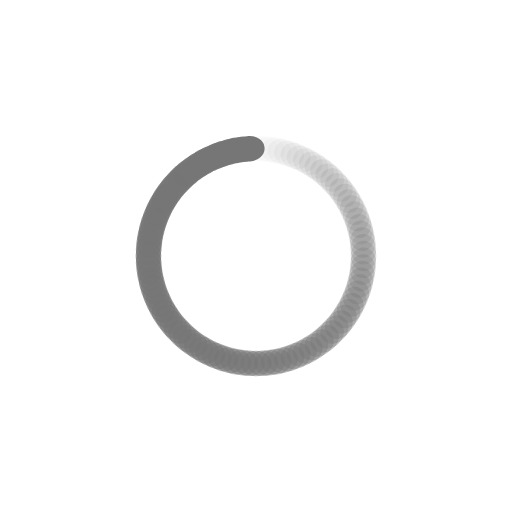
t = 0.00 s
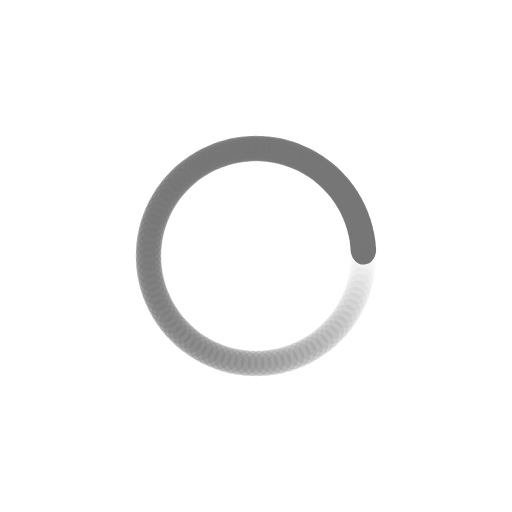
t = 0.39 s
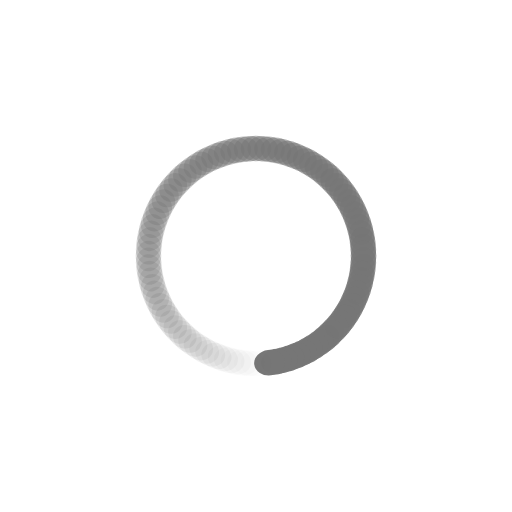
t = 0.77 s
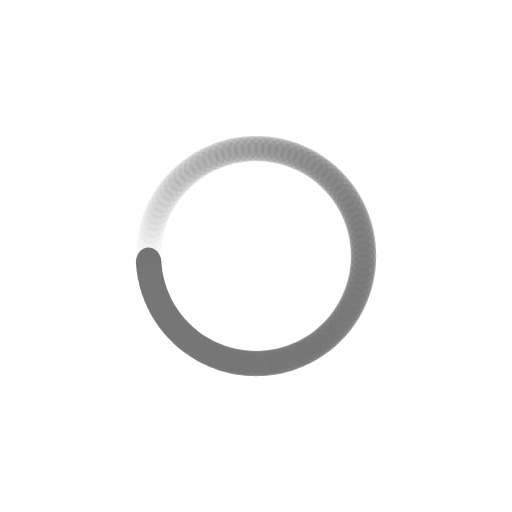
t = 1.15 s

The animated SVG that drew these frames (rendered in a browser with its animation timeline set to each time). Animation: 100 SMIL elements (animate=100); one cycle of 1.54 s, repeats indefinitely.

<?xml version="1.0" encoding="utf-8"?>
<svg xmlns="http://www.w3.org/2000/svg" xmlns:xlink="http://www.w3.org/1999/xlink" style="margin: auto; background: rgb(255, 255, 255); display: block; shape-rendering: auto;" width="224px" height="224px" viewBox="0 0 100 100" preserveAspectRatio="xMidYMid">
<g transform="rotate(0 50 50)">
  <rect x="47" y="26.5" rx="3" ry="2.5" width="6" height="5" fill="#767676">
    <animate attributeName="opacity" values="1;0" keyTimes="0;1" dur="1.5384615384615383s" begin="-1.523076923076923s" repeatCount="indefinite"></animate>
  </rect>
</g><g transform="rotate(3.6 50 50)">
  <rect x="47" y="26.5" rx="3" ry="2.5" width="6" height="5" fill="#767676">
    <animate attributeName="opacity" values="1;0" keyTimes="0;1" dur="1.5384615384615383s" begin="-1.5076923076923077s" repeatCount="indefinite"></animate>
  </rect>
</g><g transform="rotate(7.2 50 50)">
  <rect x="47" y="26.5" rx="3" ry="2.5" width="6" height="5" fill="#767676">
    <animate attributeName="opacity" values="1;0" keyTimes="0;1" dur="1.5384615384615383s" begin="-1.4923076923076923s" repeatCount="indefinite"></animate>
  </rect>
</g><g transform="rotate(10.8 50 50)">
  <rect x="47" y="26.5" rx="3" ry="2.5" width="6" height="5" fill="#767676">
    <animate attributeName="opacity" values="1;0" keyTimes="0;1" dur="1.5384615384615383s" begin="-1.476923076923077s" repeatCount="indefinite"></animate>
  </rect>
</g><g transform="rotate(14.4 50 50)">
  <rect x="47" y="26.5" rx="3" ry="2.5" width="6" height="5" fill="#767676">
    <animate attributeName="opacity" values="1;0" keyTimes="0;1" dur="1.5384615384615383s" begin="-1.4615384615384615s" repeatCount="indefinite"></animate>
  </rect>
</g><g transform="rotate(18 50 50)">
  <rect x="47" y="26.5" rx="3" ry="2.5" width="6" height="5" fill="#767676">
    <animate attributeName="opacity" values="1;0" keyTimes="0;1" dur="1.5384615384615383s" begin="-1.4461538461538461s" repeatCount="indefinite"></animate>
  </rect>
</g><g transform="rotate(21.6 50 50)">
  <rect x="47" y="26.5" rx="3" ry="2.5" width="6" height="5" fill="#767676">
    <animate attributeName="opacity" values="1;0" keyTimes="0;1" dur="1.5384615384615383s" begin="-1.4307692307692308s" repeatCount="indefinite"></animate>
  </rect>
</g><g transform="rotate(25.2 50 50)">
  <rect x="47" y="26.5" rx="3" ry="2.5" width="6" height="5" fill="#767676">
    <animate attributeName="opacity" values="1;0" keyTimes="0;1" dur="1.5384615384615383s" begin="-1.4153846153846155s" repeatCount="indefinite"></animate>
  </rect>
</g><g transform="rotate(28.8 50 50)">
  <rect x="47" y="26.5" rx="3" ry="2.5" width="6" height="5" fill="#767676">
    <animate attributeName="opacity" values="1;0" keyTimes="0;1" dur="1.5384615384615383s" begin="-1.4s" repeatCount="indefinite"></animate>
  </rect>
</g><g transform="rotate(32.4 50 50)">
  <rect x="47" y="26.5" rx="3" ry="2.5" width="6" height="5" fill="#767676">
    <animate attributeName="opacity" values="1;0" keyTimes="0;1" dur="1.5384615384615383s" begin="-1.3846153846153846s" repeatCount="indefinite"></animate>
  </rect>
</g><g transform="rotate(36 50 50)">
  <rect x="47" y="26.5" rx="3" ry="2.5" width="6" height="5" fill="#767676">
    <animate attributeName="opacity" values="1;0" keyTimes="0;1" dur="1.5384615384615383s" begin="-1.3692307692307693s" repeatCount="indefinite"></animate>
  </rect>
</g><g transform="rotate(39.6 50 50)">
  <rect x="47" y="26.5" rx="3" ry="2.5" width="6" height="5" fill="#767676">
    <animate attributeName="opacity" values="1;0" keyTimes="0;1" dur="1.5384615384615383s" begin="-1.353846153846154s" repeatCount="indefinite"></animate>
  </rect>
</g><g transform="rotate(43.2 50 50)">
  <rect x="47" y="26.5" rx="3" ry="2.5" width="6" height="5" fill="#767676">
    <animate attributeName="opacity" values="1;0" keyTimes="0;1" dur="1.5384615384615383s" begin="-1.3384615384615384s" repeatCount="indefinite"></animate>
  </rect>
</g><g transform="rotate(46.8 50 50)">
  <rect x="47" y="26.5" rx="3" ry="2.5" width="6" height="5" fill="#767676">
    <animate attributeName="opacity" values="1;0" keyTimes="0;1" dur="1.5384615384615383s" begin="-1.323076923076923s" repeatCount="indefinite"></animate>
  </rect>
</g><g transform="rotate(50.4 50 50)">
  <rect x="47" y="26.5" rx="3" ry="2.5" width="6" height="5" fill="#767676">
    <animate attributeName="opacity" values="1;0" keyTimes="0;1" dur="1.5384615384615383s" begin="-1.3076923076923077s" repeatCount="indefinite"></animate>
  </rect>
</g><g transform="rotate(54 50 50)">
  <rect x="47" y="26.5" rx="3" ry="2.5" width="6" height="5" fill="#767676">
    <animate attributeName="opacity" values="1;0" keyTimes="0;1" dur="1.5384615384615383s" begin="-1.2923076923076924s" repeatCount="indefinite"></animate>
  </rect>
</g><g transform="rotate(57.6 50 50)">
  <rect x="47" y="26.5" rx="3" ry="2.5" width="6" height="5" fill="#767676">
    <animate attributeName="opacity" values="1;0" keyTimes="0;1" dur="1.5384615384615383s" begin="-1.2769230769230768s" repeatCount="indefinite"></animate>
  </rect>
</g><g transform="rotate(61.2 50 50)">
  <rect x="47" y="26.5" rx="3" ry="2.5" width="6" height="5" fill="#767676">
    <animate attributeName="opacity" values="1;0" keyTimes="0;1" dur="1.5384615384615383s" begin="-1.2615384615384615s" repeatCount="indefinite"></animate>
  </rect>
</g><g transform="rotate(64.8 50 50)">
  <rect x="47" y="26.5" rx="3" ry="2.5" width="6" height="5" fill="#767676">
    <animate attributeName="opacity" values="1;0" keyTimes="0;1" dur="1.5384615384615383s" begin="-1.2461538461538462s" repeatCount="indefinite"></animate>
  </rect>
</g><g transform="rotate(68.4 50 50)">
  <rect x="47" y="26.5" rx="3" ry="2.5" width="6" height="5" fill="#767676">
    <animate attributeName="opacity" values="1;0" keyTimes="0;1" dur="1.5384615384615383s" begin="-1.2307692307692308s" repeatCount="indefinite"></animate>
  </rect>
</g><g transform="rotate(72 50 50)">
  <rect x="47" y="26.5" rx="3" ry="2.5" width="6" height="5" fill="#767676">
    <animate attributeName="opacity" values="1;0" keyTimes="0;1" dur="1.5384615384615383s" begin="-1.2153846153846153s" repeatCount="indefinite"></animate>
  </rect>
</g><g transform="rotate(75.6 50 50)">
  <rect x="47" y="26.5" rx="3" ry="2.5" width="6" height="5" fill="#767676">
    <animate attributeName="opacity" values="1;0" keyTimes="0;1" dur="1.5384615384615383s" begin="-1.2s" repeatCount="indefinite"></animate>
  </rect>
</g><g transform="rotate(79.2 50 50)">
  <rect x="47" y="26.5" rx="3" ry="2.5" width="6" height="5" fill="#767676">
    <animate attributeName="opacity" values="1;0" keyTimes="0;1" dur="1.5384615384615383s" begin="-1.1846153846153846s" repeatCount="indefinite"></animate>
  </rect>
</g><g transform="rotate(82.8 50 50)">
  <rect x="47" y="26.5" rx="3" ry="2.5" width="6" height="5" fill="#767676">
    <animate attributeName="opacity" values="1;0" keyTimes="0;1" dur="1.5384615384615383s" begin="-1.1692307692307693s" repeatCount="indefinite"></animate>
  </rect>
</g><g transform="rotate(86.4 50 50)">
  <rect x="47" y="26.5" rx="3" ry="2.5" width="6" height="5" fill="#767676">
    <animate attributeName="opacity" values="1;0" keyTimes="0;1" dur="1.5384615384615383s" begin="-1.1538461538461537s" repeatCount="indefinite"></animate>
  </rect>
</g><g transform="rotate(90 50 50)">
  <rect x="47" y="26.5" rx="3" ry="2.5" width="6" height="5" fill="#767676">
    <animate attributeName="opacity" values="1;0" keyTimes="0;1" dur="1.5384615384615383s" begin="-1.1384615384615384s" repeatCount="indefinite"></animate>
  </rect>
</g><g transform="rotate(93.6 50 50)">
  <rect x="47" y="26.5" rx="3" ry="2.5" width="6" height="5" fill="#767676">
    <animate attributeName="opacity" values="1;0" keyTimes="0;1" dur="1.5384615384615383s" begin="-1.123076923076923s" repeatCount="indefinite"></animate>
  </rect>
</g><g transform="rotate(97.2 50 50)">
  <rect x="47" y="26.5" rx="3" ry="2.5" width="6" height="5" fill="#767676">
    <animate attributeName="opacity" values="1;0" keyTimes="0;1" dur="1.5384615384615383s" begin="-1.1076923076923078s" repeatCount="indefinite"></animate>
  </rect>
</g><g transform="rotate(100.8 50 50)">
  <rect x="47" y="26.5" rx="3" ry="2.5" width="6" height="5" fill="#767676">
    <animate attributeName="opacity" values="1;0" keyTimes="0;1" dur="1.5384615384615383s" begin="-1.0923076923076922s" repeatCount="indefinite"></animate>
  </rect>
</g><g transform="rotate(104.4 50 50)">
  <rect x="47" y="26.5" rx="3" ry="2.5" width="6" height="5" fill="#767676">
    <animate attributeName="opacity" values="1;0" keyTimes="0;1" dur="1.5384615384615383s" begin="-1.0769230769230769s" repeatCount="indefinite"></animate>
  </rect>
</g><g transform="rotate(108 50 50)">
  <rect x="47" y="26.5" rx="3" ry="2.5" width="6" height="5" fill="#767676">
    <animate attributeName="opacity" values="1;0" keyTimes="0;1" dur="1.5384615384615383s" begin="-1.0615384615384615s" repeatCount="indefinite"></animate>
  </rect>
</g><g transform="rotate(111.6 50 50)">
  <rect x="47" y="26.5" rx="3" ry="2.5" width="6" height="5" fill="#767676">
    <animate attributeName="opacity" values="1;0" keyTimes="0;1" dur="1.5384615384615383s" begin="-1.0461538461538462s" repeatCount="indefinite"></animate>
  </rect>
</g><g transform="rotate(115.2 50 50)">
  <rect x="47" y="26.5" rx="3" ry="2.5" width="6" height="5" fill="#767676">
    <animate attributeName="opacity" values="1;0" keyTimes="0;1" dur="1.5384615384615383s" begin="-1.0307692307692307s" repeatCount="indefinite"></animate>
  </rect>
</g><g transform="rotate(118.8 50 50)">
  <rect x="47" y="26.5" rx="3" ry="2.5" width="6" height="5" fill="#767676">
    <animate attributeName="opacity" values="1;0" keyTimes="0;1" dur="1.5384615384615383s" begin="-1.0153846153846153s" repeatCount="indefinite"></animate>
  </rect>
</g><g transform="rotate(122.4 50 50)">
  <rect x="47" y="26.5" rx="3" ry="2.5" width="6" height="5" fill="#767676">
    <animate attributeName="opacity" values="1;0" keyTimes="0;1" dur="1.5384615384615383s" begin="-1s" repeatCount="indefinite"></animate>
  </rect>
</g><g transform="rotate(126 50 50)">
  <rect x="47" y="26.5" rx="3" ry="2.5" width="6" height="5" fill="#767676">
    <animate attributeName="opacity" values="1;0" keyTimes="0;1" dur="1.5384615384615383s" begin="-0.9846153846153847s" repeatCount="indefinite"></animate>
  </rect>
</g><g transform="rotate(129.6 50 50)">
  <rect x="47" y="26.5" rx="3" ry="2.5" width="6" height="5" fill="#767676">
    <animate attributeName="opacity" values="1;0" keyTimes="0;1" dur="1.5384615384615383s" begin="-0.9692307692307692s" repeatCount="indefinite"></animate>
  </rect>
</g><g transform="rotate(133.2 50 50)">
  <rect x="47" y="26.5" rx="3" ry="2.5" width="6" height="5" fill="#767676">
    <animate attributeName="opacity" values="1;0" keyTimes="0;1" dur="1.5384615384615383s" begin="-0.9538461538461539s" repeatCount="indefinite"></animate>
  </rect>
</g><g transform="rotate(136.8 50 50)">
  <rect x="47" y="26.5" rx="3" ry="2.5" width="6" height="5" fill="#767676">
    <animate attributeName="opacity" values="1;0" keyTimes="0;1" dur="1.5384615384615383s" begin="-0.9384615384615385s" repeatCount="indefinite"></animate>
  </rect>
</g><g transform="rotate(140.4 50 50)">
  <rect x="47" y="26.5" rx="3" ry="2.5" width="6" height="5" fill="#767676">
    <animate attributeName="opacity" values="1;0" keyTimes="0;1" dur="1.5384615384615383s" begin="-0.9230769230769231s" repeatCount="indefinite"></animate>
  </rect>
</g><g transform="rotate(144 50 50)">
  <rect x="47" y="26.5" rx="3" ry="2.5" width="6" height="5" fill="#767676">
    <animate attributeName="opacity" values="1;0" keyTimes="0;1" dur="1.5384615384615383s" begin="-0.9076923076923077s" repeatCount="indefinite"></animate>
  </rect>
</g><g transform="rotate(147.6 50 50)">
  <rect x="47" y="26.5" rx="3" ry="2.5" width="6" height="5" fill="#767676">
    <animate attributeName="opacity" values="1;0" keyTimes="0;1" dur="1.5384615384615383s" begin="-0.8923076923076924s" repeatCount="indefinite"></animate>
  </rect>
</g><g transform="rotate(151.2 50 50)">
  <rect x="47" y="26.5" rx="3" ry="2.5" width="6" height="5" fill="#767676">
    <animate attributeName="opacity" values="1;0" keyTimes="0;1" dur="1.5384615384615383s" begin="-0.8769230769230769s" repeatCount="indefinite"></animate>
  </rect>
</g><g transform="rotate(154.8 50 50)">
  <rect x="47" y="26.5" rx="3" ry="2.5" width="6" height="5" fill="#767676">
    <animate attributeName="opacity" values="1;0" keyTimes="0;1" dur="1.5384615384615383s" begin="-0.8615384615384616s" repeatCount="indefinite"></animate>
  </rect>
</g><g transform="rotate(158.4 50 50)">
  <rect x="47" y="26.5" rx="3" ry="2.5" width="6" height="5" fill="#767676">
    <animate attributeName="opacity" values="1;0" keyTimes="0;1" dur="1.5384615384615383s" begin="-0.8461538461538461s" repeatCount="indefinite"></animate>
  </rect>
</g><g transform="rotate(162 50 50)">
  <rect x="47" y="26.5" rx="3" ry="2.5" width="6" height="5" fill="#767676">
    <animate attributeName="opacity" values="1;0" keyTimes="0;1" dur="1.5384615384615383s" begin="-0.8307692307692308s" repeatCount="indefinite"></animate>
  </rect>
</g><g transform="rotate(165.6 50 50)">
  <rect x="47" y="26.5" rx="3" ry="2.5" width="6" height="5" fill="#767676">
    <animate attributeName="opacity" values="1;0" keyTimes="0;1" dur="1.5384615384615383s" begin="-0.8153846153846154s" repeatCount="indefinite"></animate>
  </rect>
</g><g transform="rotate(169.2 50 50)">
  <rect x="47" y="26.5" rx="3" ry="2.5" width="6" height="5" fill="#767676">
    <animate attributeName="opacity" values="1;0" keyTimes="0;1" dur="1.5384615384615383s" begin="-0.8s" repeatCount="indefinite"></animate>
  </rect>
</g><g transform="rotate(172.8 50 50)">
  <rect x="47" y="26.5" rx="3" ry="2.5" width="6" height="5" fill="#767676">
    <animate attributeName="opacity" values="1;0" keyTimes="0;1" dur="1.5384615384615383s" begin="-0.7846153846153846s" repeatCount="indefinite"></animate>
  </rect>
</g><g transform="rotate(176.4 50 50)">
  <rect x="47" y="26.5" rx="3" ry="2.5" width="6" height="5" fill="#767676">
    <animate attributeName="opacity" values="1;0" keyTimes="0;1" dur="1.5384615384615383s" begin="-0.7692307692307693s" repeatCount="indefinite"></animate>
  </rect>
</g><g transform="rotate(180 50 50)">
  <rect x="47" y="26.5" rx="3" ry="2.5" width="6" height="5" fill="#767676">
    <animate attributeName="opacity" values="1;0" keyTimes="0;1" dur="1.5384615384615383s" begin="-0.7538461538461538s" repeatCount="indefinite"></animate>
  </rect>
</g><g transform="rotate(183.6 50 50)">
  <rect x="47" y="26.5" rx="3" ry="2.5" width="6" height="5" fill="#767676">
    <animate attributeName="opacity" values="1;0" keyTimes="0;1" dur="1.5384615384615383s" begin="-0.7384615384615385s" repeatCount="indefinite"></animate>
  </rect>
</g><g transform="rotate(187.2 50 50)">
  <rect x="47" y="26.5" rx="3" ry="2.5" width="6" height="5" fill="#767676">
    <animate attributeName="opacity" values="1;0" keyTimes="0;1" dur="1.5384615384615383s" begin="-0.7230769230769231s" repeatCount="indefinite"></animate>
  </rect>
</g><g transform="rotate(190.8 50 50)">
  <rect x="47" y="26.5" rx="3" ry="2.5" width="6" height="5" fill="#767676">
    <animate attributeName="opacity" values="1;0" keyTimes="0;1" dur="1.5384615384615383s" begin="-0.7076923076923077s" repeatCount="indefinite"></animate>
  </rect>
</g><g transform="rotate(194.4 50 50)">
  <rect x="47" y="26.5" rx="3" ry="2.5" width="6" height="5" fill="#767676">
    <animate attributeName="opacity" values="1;0" keyTimes="0;1" dur="1.5384615384615383s" begin="-0.6923076923076923s" repeatCount="indefinite"></animate>
  </rect>
</g><g transform="rotate(198 50 50)">
  <rect x="47" y="26.5" rx="3" ry="2.5" width="6" height="5" fill="#767676">
    <animate attributeName="opacity" values="1;0" keyTimes="0;1" dur="1.5384615384615383s" begin="-0.676923076923077s" repeatCount="indefinite"></animate>
  </rect>
</g><g transform="rotate(201.6 50 50)">
  <rect x="47" y="26.5" rx="3" ry="2.5" width="6" height="5" fill="#767676">
    <animate attributeName="opacity" values="1;0" keyTimes="0;1" dur="1.5384615384615383s" begin="-0.6615384615384615s" repeatCount="indefinite"></animate>
  </rect>
</g><g transform="rotate(205.2 50 50)">
  <rect x="47" y="26.5" rx="3" ry="2.5" width="6" height="5" fill="#767676">
    <animate attributeName="opacity" values="1;0" keyTimes="0;1" dur="1.5384615384615383s" begin="-0.6461538461538462s" repeatCount="indefinite"></animate>
  </rect>
</g><g transform="rotate(208.8 50 50)">
  <rect x="47" y="26.5" rx="3" ry="2.5" width="6" height="5" fill="#767676">
    <animate attributeName="opacity" values="1;0" keyTimes="0;1" dur="1.5384615384615383s" begin="-0.6307692307692307s" repeatCount="indefinite"></animate>
  </rect>
</g><g transform="rotate(212.4 50 50)">
  <rect x="47" y="26.5" rx="3" ry="2.5" width="6" height="5" fill="#767676">
    <animate attributeName="opacity" values="1;0" keyTimes="0;1" dur="1.5384615384615383s" begin="-0.6153846153846154s" repeatCount="indefinite"></animate>
  </rect>
</g><g transform="rotate(216 50 50)">
  <rect x="47" y="26.5" rx="3" ry="2.5" width="6" height="5" fill="#767676">
    <animate attributeName="opacity" values="1;0" keyTimes="0;1" dur="1.5384615384615383s" begin="-0.6s" repeatCount="indefinite"></animate>
  </rect>
</g><g transform="rotate(219.6 50 50)">
  <rect x="47" y="26.5" rx="3" ry="2.5" width="6" height="5" fill="#767676">
    <animate attributeName="opacity" values="1;0" keyTimes="0;1" dur="1.5384615384615383s" begin="-0.5846153846153846s" repeatCount="indefinite"></animate>
  </rect>
</g><g transform="rotate(223.2 50 50)">
  <rect x="47" y="26.5" rx="3" ry="2.5" width="6" height="5" fill="#767676">
    <animate attributeName="opacity" values="1;0" keyTimes="0;1" dur="1.5384615384615383s" begin="-0.5692307692307692s" repeatCount="indefinite"></animate>
  </rect>
</g><g transform="rotate(226.8 50 50)">
  <rect x="47" y="26.5" rx="3" ry="2.5" width="6" height="5" fill="#767676">
    <animate attributeName="opacity" values="1;0" keyTimes="0;1" dur="1.5384615384615383s" begin="-0.5538461538461539s" repeatCount="indefinite"></animate>
  </rect>
</g><g transform="rotate(230.4 50 50)">
  <rect x="47" y="26.5" rx="3" ry="2.5" width="6" height="5" fill="#767676">
    <animate attributeName="opacity" values="1;0" keyTimes="0;1" dur="1.5384615384615383s" begin="-0.5384615384615384s" repeatCount="indefinite"></animate>
  </rect>
</g><g transform="rotate(234 50 50)">
  <rect x="47" y="26.5" rx="3" ry="2.5" width="6" height="5" fill="#767676">
    <animate attributeName="opacity" values="1;0" keyTimes="0;1" dur="1.5384615384615383s" begin="-0.5230769230769231s" repeatCount="indefinite"></animate>
  </rect>
</g><g transform="rotate(237.6 50 50)">
  <rect x="47" y="26.5" rx="3" ry="2.5" width="6" height="5" fill="#767676">
    <animate attributeName="opacity" values="1;0" keyTimes="0;1" dur="1.5384615384615383s" begin="-0.5076923076923077s" repeatCount="indefinite"></animate>
  </rect>
</g><g transform="rotate(241.2 50 50)">
  <rect x="47" y="26.5" rx="3" ry="2.5" width="6" height="5" fill="#767676">
    <animate attributeName="opacity" values="1;0" keyTimes="0;1" dur="1.5384615384615383s" begin="-0.49230769230769234s" repeatCount="indefinite"></animate>
  </rect>
</g><g transform="rotate(244.8 50 50)">
  <rect x="47" y="26.5" rx="3" ry="2.5" width="6" height="5" fill="#767676">
    <animate attributeName="opacity" values="1;0" keyTimes="0;1" dur="1.5384615384615383s" begin="-0.47692307692307695s" repeatCount="indefinite"></animate>
  </rect>
</g><g transform="rotate(248.4 50 50)">
  <rect x="47" y="26.5" rx="3" ry="2.5" width="6" height="5" fill="#767676">
    <animate attributeName="opacity" values="1;0" keyTimes="0;1" dur="1.5384615384615383s" begin="-0.46153846153846156s" repeatCount="indefinite"></animate>
  </rect>
</g><g transform="rotate(252 50 50)">
  <rect x="47" y="26.5" rx="3" ry="2.5" width="6" height="5" fill="#767676">
    <animate attributeName="opacity" values="1;0" keyTimes="0;1" dur="1.5384615384615383s" begin="-0.4461538461538462s" repeatCount="indefinite"></animate>
  </rect>
</g><g transform="rotate(255.6 50 50)">
  <rect x="47" y="26.5" rx="3" ry="2.5" width="6" height="5" fill="#767676">
    <animate attributeName="opacity" values="1;0" keyTimes="0;1" dur="1.5384615384615383s" begin="-0.4307692307692308s" repeatCount="indefinite"></animate>
  </rect>
</g><g transform="rotate(259.2 50 50)">
  <rect x="47" y="26.5" rx="3" ry="2.5" width="6" height="5" fill="#767676">
    <animate attributeName="opacity" values="1;0" keyTimes="0;1" dur="1.5384615384615383s" begin="-0.4153846153846154s" repeatCount="indefinite"></animate>
  </rect>
</g><g transform="rotate(262.8 50 50)">
  <rect x="47" y="26.5" rx="3" ry="2.5" width="6" height="5" fill="#767676">
    <animate attributeName="opacity" values="1;0" keyTimes="0;1" dur="1.5384615384615383s" begin="-0.4s" repeatCount="indefinite"></animate>
  </rect>
</g><g transform="rotate(266.4 50 50)">
  <rect x="47" y="26.5" rx="3" ry="2.5" width="6" height="5" fill="#767676">
    <animate attributeName="opacity" values="1;0" keyTimes="0;1" dur="1.5384615384615383s" begin="-0.38461538461538464s" repeatCount="indefinite"></animate>
  </rect>
</g><g transform="rotate(270 50 50)">
  <rect x="47" y="26.5" rx="3" ry="2.5" width="6" height="5" fill="#767676">
    <animate attributeName="opacity" values="1;0" keyTimes="0;1" dur="1.5384615384615383s" begin="-0.36923076923076925s" repeatCount="indefinite"></animate>
  </rect>
</g><g transform="rotate(273.6 50 50)">
  <rect x="47" y="26.5" rx="3" ry="2.5" width="6" height="5" fill="#767676">
    <animate attributeName="opacity" values="1;0" keyTimes="0;1" dur="1.5384615384615383s" begin="-0.35384615384615387s" repeatCount="indefinite"></animate>
  </rect>
</g><g transform="rotate(277.2 50 50)">
  <rect x="47" y="26.5" rx="3" ry="2.5" width="6" height="5" fill="#767676">
    <animate attributeName="opacity" values="1;0" keyTimes="0;1" dur="1.5384615384615383s" begin="-0.3384615384615385s" repeatCount="indefinite"></animate>
  </rect>
</g><g transform="rotate(280.8 50 50)">
  <rect x="47" y="26.5" rx="3" ry="2.5" width="6" height="5" fill="#767676">
    <animate attributeName="opacity" values="1;0" keyTimes="0;1" dur="1.5384615384615383s" begin="-0.3230769230769231s" repeatCount="indefinite"></animate>
  </rect>
</g><g transform="rotate(284.4 50 50)">
  <rect x="47" y="26.5" rx="3" ry="2.5" width="6" height="5" fill="#767676">
    <animate attributeName="opacity" values="1;0" keyTimes="0;1" dur="1.5384615384615383s" begin="-0.3076923076923077s" repeatCount="indefinite"></animate>
  </rect>
</g><g transform="rotate(288 50 50)">
  <rect x="47" y="26.5" rx="3" ry="2.5" width="6" height="5" fill="#767676">
    <animate attributeName="opacity" values="1;0" keyTimes="0;1" dur="1.5384615384615383s" begin="-0.2923076923076923s" repeatCount="indefinite"></animate>
  </rect>
</g><g transform="rotate(291.6 50 50)">
  <rect x="47" y="26.5" rx="3" ry="2.5" width="6" height="5" fill="#767676">
    <animate attributeName="opacity" values="1;0" keyTimes="0;1" dur="1.5384615384615383s" begin="-0.27692307692307694s" repeatCount="indefinite"></animate>
  </rect>
</g><g transform="rotate(295.2 50 50)">
  <rect x="47" y="26.5" rx="3" ry="2.5" width="6" height="5" fill="#767676">
    <animate attributeName="opacity" values="1;0" keyTimes="0;1" dur="1.5384615384615383s" begin="-0.26153846153846155s" repeatCount="indefinite"></animate>
  </rect>
</g><g transform="rotate(298.8 50 50)">
  <rect x="47" y="26.5" rx="3" ry="2.5" width="6" height="5" fill="#767676">
    <animate attributeName="opacity" values="1;0" keyTimes="0;1" dur="1.5384615384615383s" begin="-0.24615384615384617s" repeatCount="indefinite"></animate>
  </rect>
</g><g transform="rotate(302.4 50 50)">
  <rect x="47" y="26.5" rx="3" ry="2.5" width="6" height="5" fill="#767676">
    <animate attributeName="opacity" values="1;0" keyTimes="0;1" dur="1.5384615384615383s" begin="-0.23076923076923078s" repeatCount="indefinite"></animate>
  </rect>
</g><g transform="rotate(306 50 50)">
  <rect x="47" y="26.5" rx="3" ry="2.5" width="6" height="5" fill="#767676">
    <animate attributeName="opacity" values="1;0" keyTimes="0;1" dur="1.5384615384615383s" begin="-0.2153846153846154s" repeatCount="indefinite"></animate>
  </rect>
</g><g transform="rotate(309.6 50 50)">
  <rect x="47" y="26.5" rx="3" ry="2.5" width="6" height="5" fill="#767676">
    <animate attributeName="opacity" values="1;0" keyTimes="0;1" dur="1.5384615384615383s" begin="-0.2s" repeatCount="indefinite"></animate>
  </rect>
</g><g transform="rotate(313.2 50 50)">
  <rect x="47" y="26.5" rx="3" ry="2.5" width="6" height="5" fill="#767676">
    <animate attributeName="opacity" values="1;0" keyTimes="0;1" dur="1.5384615384615383s" begin="-0.18461538461538463s" repeatCount="indefinite"></animate>
  </rect>
</g><g transform="rotate(316.8 50 50)">
  <rect x="47" y="26.5" rx="3" ry="2.5" width="6" height="5" fill="#767676">
    <animate attributeName="opacity" values="1;0" keyTimes="0;1" dur="1.5384615384615383s" begin="-0.16923076923076924s" repeatCount="indefinite"></animate>
  </rect>
</g><g transform="rotate(320.4 50 50)">
  <rect x="47" y="26.5" rx="3" ry="2.5" width="6" height="5" fill="#767676">
    <animate attributeName="opacity" values="1;0" keyTimes="0;1" dur="1.5384615384615383s" begin="-0.15384615384615385s" repeatCount="indefinite"></animate>
  </rect>
</g><g transform="rotate(324 50 50)">
  <rect x="47" y="26.5" rx="3" ry="2.5" width="6" height="5" fill="#767676">
    <animate attributeName="opacity" values="1;0" keyTimes="0;1" dur="1.5384615384615383s" begin="-0.13846153846153847s" repeatCount="indefinite"></animate>
  </rect>
</g><g transform="rotate(327.6 50 50)">
  <rect x="47" y="26.5" rx="3" ry="2.5" width="6" height="5" fill="#767676">
    <animate attributeName="opacity" values="1;0" keyTimes="0;1" dur="1.5384615384615383s" begin="-0.12307692307692308s" repeatCount="indefinite"></animate>
  </rect>
</g><g transform="rotate(331.2 50 50)">
  <rect x="47" y="26.5" rx="3" ry="2.5" width="6" height="5" fill="#767676">
    <animate attributeName="opacity" values="1;0" keyTimes="0;1" dur="1.5384615384615383s" begin="-0.1076923076923077s" repeatCount="indefinite"></animate>
  </rect>
</g><g transform="rotate(334.8 50 50)">
  <rect x="47" y="26.5" rx="3" ry="2.5" width="6" height="5" fill="#767676">
    <animate attributeName="opacity" values="1;0" keyTimes="0;1" dur="1.5384615384615383s" begin="-0.09230769230769231s" repeatCount="indefinite"></animate>
  </rect>
</g><g transform="rotate(338.4 50 50)">
  <rect x="47" y="26.5" rx="3" ry="2.5" width="6" height="5" fill="#767676">
    <animate attributeName="opacity" values="1;0" keyTimes="0;1" dur="1.5384615384615383s" begin="-0.07692307692307693s" repeatCount="indefinite"></animate>
  </rect>
</g><g transform="rotate(342 50 50)">
  <rect x="47" y="26.5" rx="3" ry="2.5" width="6" height="5" fill="#767676">
    <animate attributeName="opacity" values="1;0" keyTimes="0;1" dur="1.5384615384615383s" begin="-0.06153846153846154s" repeatCount="indefinite"></animate>
  </rect>
</g><g transform="rotate(345.6 50 50)">
  <rect x="47" y="26.5" rx="3" ry="2.5" width="6" height="5" fill="#767676">
    <animate attributeName="opacity" values="1;0" keyTimes="0;1" dur="1.5384615384615383s" begin="-0.046153846153846156s" repeatCount="indefinite"></animate>
  </rect>
</g><g transform="rotate(349.2 50 50)">
  <rect x="47" y="26.5" rx="3" ry="2.5" width="6" height="5" fill="#767676">
    <animate attributeName="opacity" values="1;0" keyTimes="0;1" dur="1.5384615384615383s" begin="-0.03076923076923077s" repeatCount="indefinite"></animate>
  </rect>
</g><g transform="rotate(352.8 50 50)">
  <rect x="47" y="26.5" rx="3" ry="2.5" width="6" height="5" fill="#767676">
    <animate attributeName="opacity" values="1;0" keyTimes="0;1" dur="1.5384615384615383s" begin="-0.015384615384615385s" repeatCount="indefinite"></animate>
  </rect>
</g><g transform="rotate(356.4 50 50)">
  <rect x="47" y="26.5" rx="3" ry="2.5" width="6" height="5" fill="#767676">
    <animate attributeName="opacity" values="1;0" keyTimes="0;1" dur="1.5384615384615383s" begin="0s" repeatCount="indefinite"></animate>
  </rect>
</g>
<!-- [ldio] generated by https://loading.io/ --></svg>